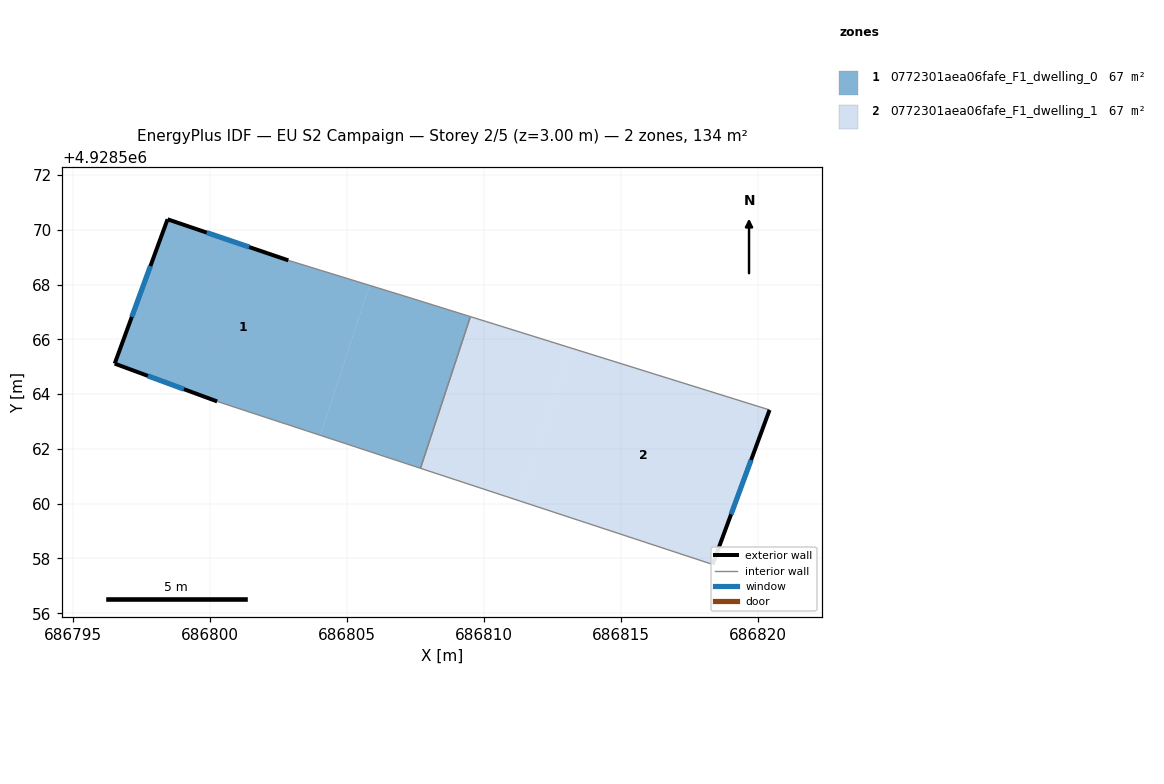
=== STOREY PLAN SPEC (per zone: floor XY polygon, exterior-wall plan segments, windows/doors) ===
zone 1: 0772301aea06fafe_F1_dwelling_0  (67.1 m²)
  floor: (686805.82, 4928567.97) (686804.02, 4928562.50) (686802.82, 4928562.89) (686802.60, 4928562.96) (686800.26, 4928563.73) (686796.52, 4928565.11) (686798.45, 4928570.38) (686802.86, 4928568.88)
  floor: (686809.50, 4928566.83) (686807.68, 4928561.29) (686804.02, 4928562.50) (686805.82, 4928567.97) (686807.35, 4928567.50)
  exterior wall: (686796.52, 4928565.11) – (686800.26, 4928563.73)  [4.0 m]
    window: (686797.73, 4928564.67) – (686799.05, 4928564.18)  [1.5 m²]
  exterior wall: (686798.45, 4928570.38) – (686796.52, 4928565.11)  [5.6 m]
    window: (686797.82, 4928568.68) – (686797.14, 4928566.82)  [2.1 m²]
  exterior wall: (686802.86, 4928568.88) – (686798.45, 4928570.38)  [4.7 m]
    window: (686801.43, 4928569.37) – (686799.88, 4928569.90)  [1.7 m²]
  interior walls: 6
zone 2: 0772301aea06fafe_F1_dwelling_1  (67.1 m²)
  floor: (686813.15, 4928565.69) (686811.31, 4928560.10) (686807.68, 4928561.29) (686809.50, 4928566.83)
  floor: (686820.43, 4928563.42) (686818.35, 4928557.78) (686811.31, 4928560.10) (686813.15, 4928565.69)
  exterior wall: (686818.35, 4928557.78) – (686820.43, 4928563.42)  [6.0 m]
    window: (686819.02, 4928559.61) – (686819.75, 4928561.59)  [2.2 m²]
  interior walls: 3

=== DERIVED (storey summary) ===
Building: EU S2 Campaign
Storey: 2 of 5  (floor level z = 3.00 m)
Storey gross floor area: 134.1 m²
Zones on this storey: 2
  - 0772301aea06fafe_F1_dwelling_0: floor 67.1 m²; exterior wall 14.3 m (42.8 m²); 3 window(s) 5.3 m²; WWR 12.4%
  - 0772301aea06fafe_F1_dwelling_1: floor 67.1 m²; exterior wall 6.0 m (18.0 m²); 1 window(s) 2.2 m²; WWR 12.4%
Zone adjacency (shared interzone walls):
  - 0772301aea06fafe_F1_dwelling_0 ↔ 0772301aea06fafe_F1_dwelling_1